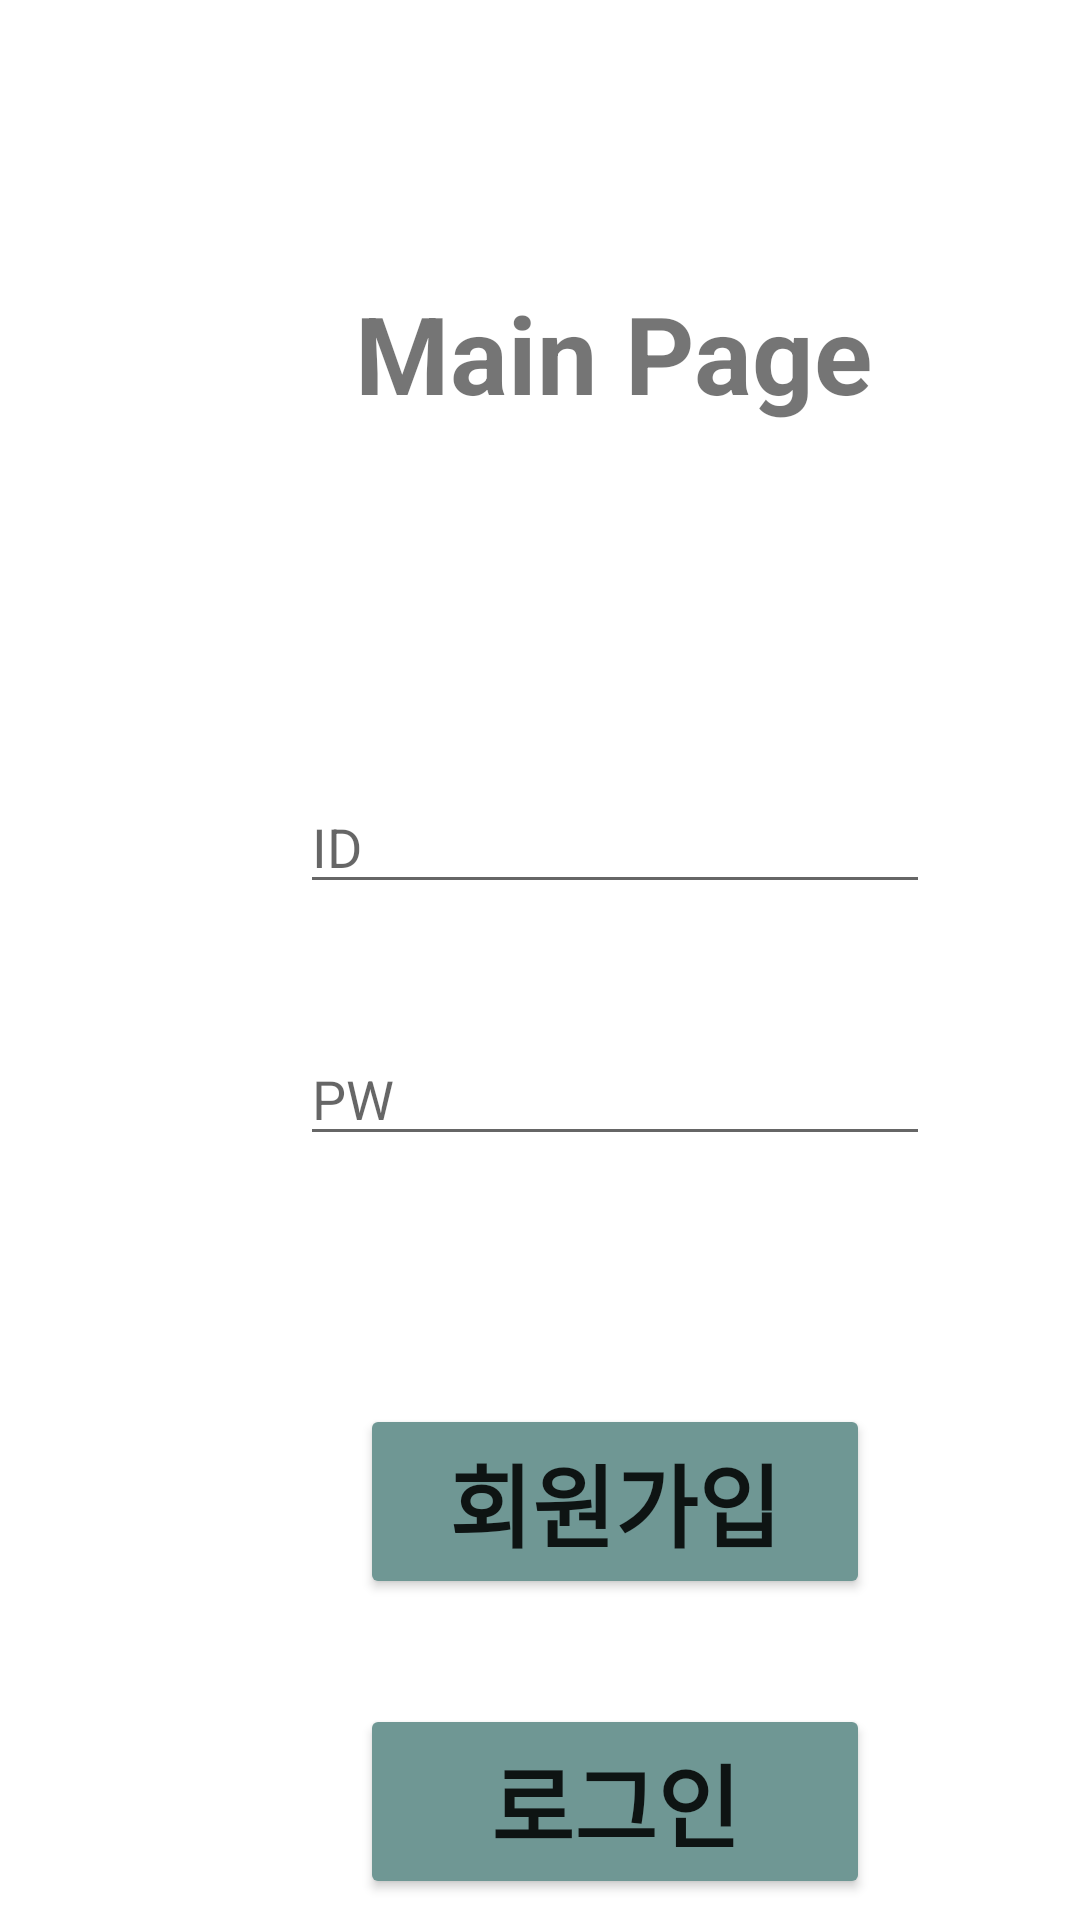

Reconstruct the res/layout file that produces this screen, plus the resources it refers to.
<!-- AndroidManifest.xml: application theme Theme.SeverAndroid -->
<!-- res/layout/activity_main.xml -->
<?xml version="1.0" encoding="utf-8"?>
<androidx.constraintlayout.widget.ConstraintLayout xmlns:android="http://schemas.android.com/apk/res/android"
    xmlns:app="http://schemas.android.com/apk/res-auto"
    xmlns:tools="http://schemas.android.com/tools"
    android:layout_width="match_parent"
    android:layout_height="match_parent"
    tools:context=".MainActivity">

    <EditText
        android:id="@+id/edit_id"
        android:layout_width="wrap_content"
        android:layout_height="wrap_content"
        android:layout_marginStart="100dp"
        android:layout_marginTop="260dp"
        android:ems="10"
        android:hint="ID"
        android:inputType="textPersonName"
        app:layout_constraintStart_toStartOf="parent"
        app:layout_constraintTop_toTopOf="parent" />

    <Button
        android:id="@+id/btn_join"
        android:layout_width="170dp"
        android:layout_height="65dp"
        android:layout_marginStart="120dp"
        android:layout_marginTop="468dp"
        android:backgroundTint="#6F9794"
        android:text="회원가입"
        android:textSize="30sp"
        android:textStyle="bold"
        app:layout_constraintStart_toStartOf="parent"
        app:layout_constraintTop_toTopOf="parent" />

    <Button
        android:id="@+id/btn_login"
        android:layout_width="170dp"
        android:layout_height="65dp"
        android:layout_marginStart="120dp"
        android:layout_marginTop="568dp"
        android:backgroundTint="#6F9794"
        android:text="로그인"
        android:textSize="30sp"
        android:textStyle="bold"
        app:layout_constraintStart_toStartOf="parent"
        app:layout_constraintTop_toTopOf="parent" />

    <EditText
        android:id="@+id/edit_pw"
        android:layout_width="wrap_content"
        android:layout_height="wrap_content"
        android:layout_marginStart="100dp"
        android:layout_marginTop="344dp"
        android:ems="10"
        android:hint="PW"
        android:inputType="textPassword"
        app:layout_constraintStart_toStartOf="parent"
        app:layout_constraintTop_toTopOf="parent" />

    <TextView
        android:id="@+id/textView"
        android:layout_width="241dp"
        android:layout_height="67dp"
        android:layout_marginStart="84dp"
        android:layout_marginTop="84dp"
        android:gravity="center"
        android:text="Main Page"
        android:textSize="36sp"
        android:textStyle="bold"
        app:layout_constraintStart_toStartOf="parent"
        app:layout_constraintTop_toTopOf="parent" />

</androidx.constraintlayout.widget.ConstraintLayout>
<!-- resources referenced by this layout -->
<resources>
  <style name="Theme.SeverAndroid" parent="Theme.MaterialComponents.DayNight.DarkActionBar">
          
          <item name="colorPrimary">@color/purple_500</item>
          <item name="colorPrimaryVariant">@color/purple_700</item>
          <item name="colorOnPrimary">@color/white</item>
          
          <item name="colorSecondary">@color/teal_200</item>
          <item name="colorSecondaryVariant">@color/teal_700</item>
          <item name="colorOnSecondary">@color/black</item>
          
          <item name="android:statusBarColor" tools:targetApi="l">?attr/colorPrimaryVariant</item>
          
      </style>
  <!-- not gathered from this repository: default colours our renderer supplied (Android Studio template values) -->
  <color name="purple_500">#FF6200EE</color>
  <color name="purple_700">#FF3700B3</color>
  <color name="teal_200">#FF03DAC5</color>
  <color name="teal_700">#FF018786</color>
  <color name="black">#FF000000</color>
  <color name="white">#FFFFFFFF</color>
</resources>
